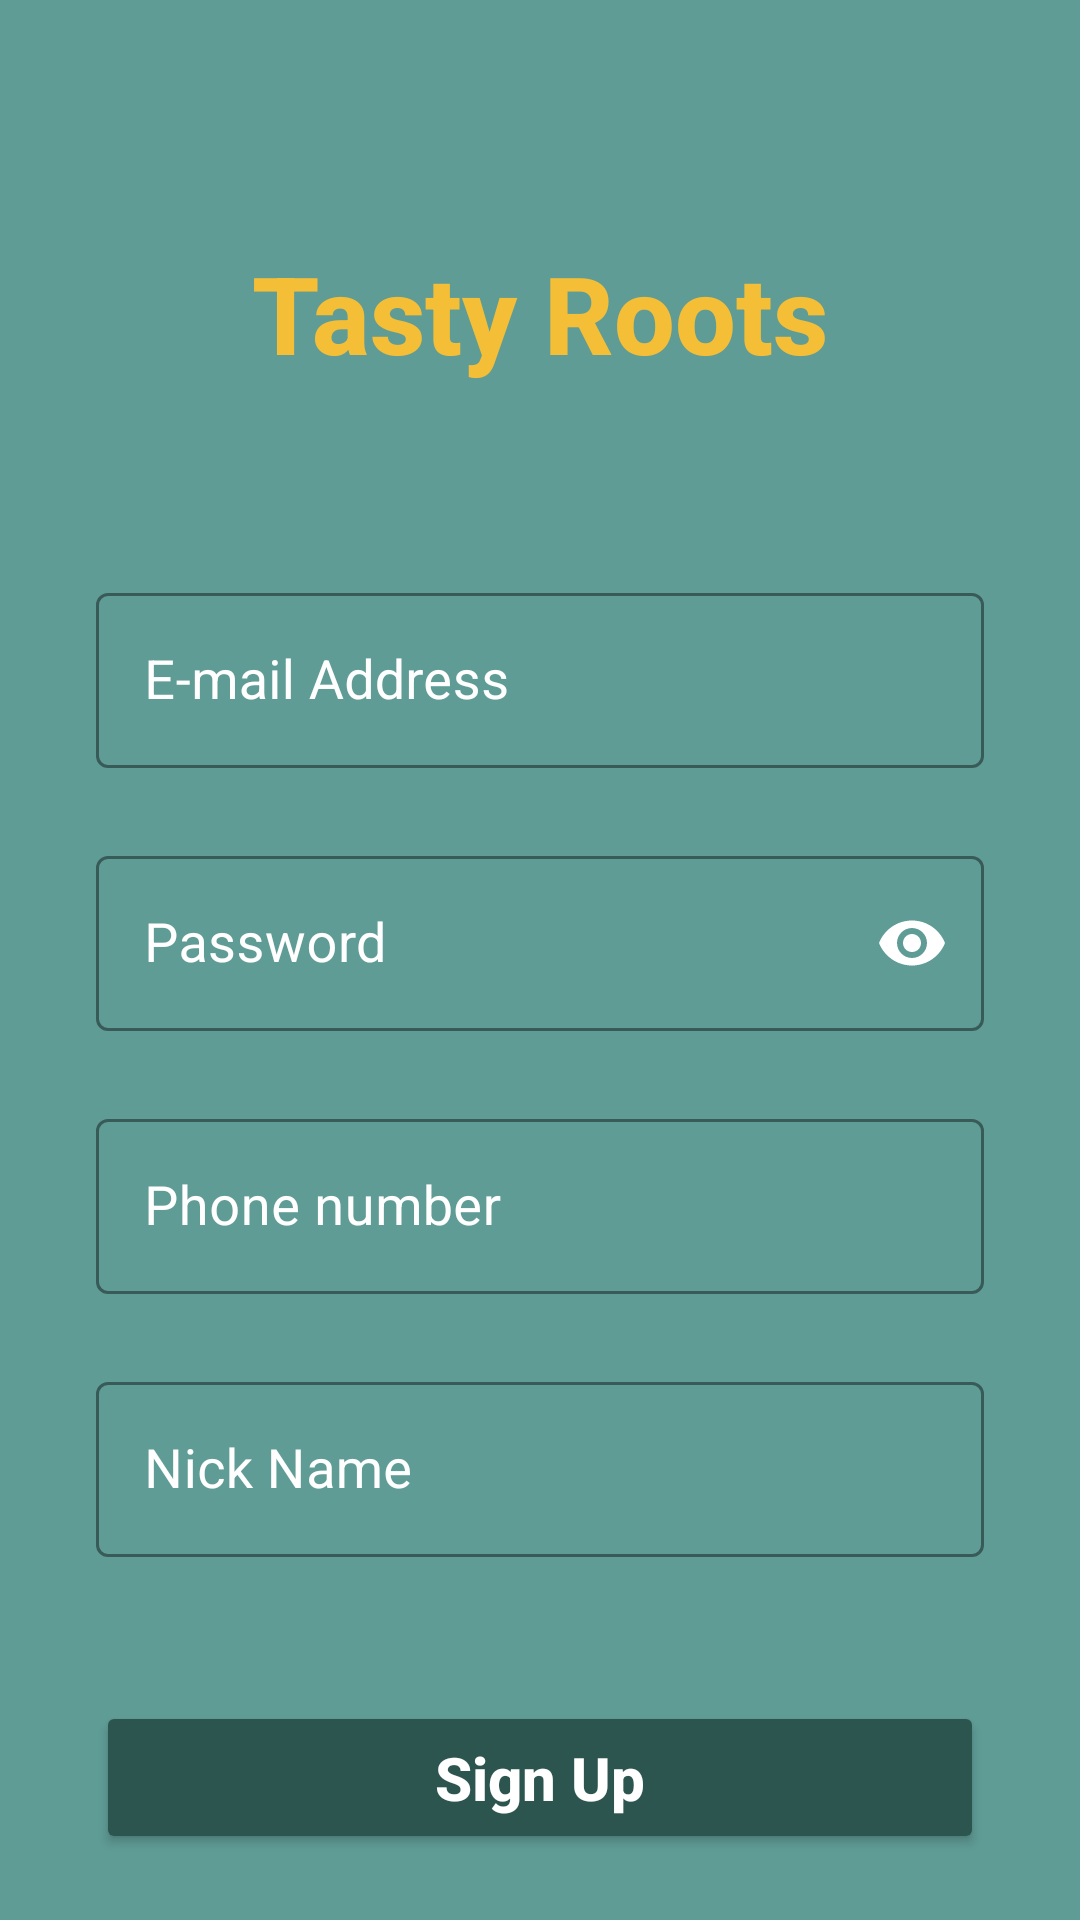

Android layout source for this screen:
<!-- AndroidManifest.xml: application theme Theme.TatyrootsFinal -->
<!-- res/layout/activity_signup_page.xml -->
<?xml version="1.0" encoding="utf-8"?>
<androidx.constraintlayout.widget.ConstraintLayout xmlns:android="http://schemas.android.com/apk/res/android"
    xmlns:app="http://schemas.android.com/apk/res-auto"
    xmlns:tools="http://schemas.android.com/tools"
    android:layout_width="match_parent"
    android:layout_height="match_parent"
    android:background="@color/tasty_roots_primary_background"
    tools:context=".SignUpPage">

    
    <TextView
        android:id="@+id/textView_appTitle"
        android:layout_width="wrap_content"
        android:layout_height="wrap_content"
        android:layout_marginTop="80dp"
        android:fontFamily="sans-serif-medium"
        android:text="@string/app_name"
        android:textColor="@color/tasty_roots_accent_yellow"
        android:textSize="36sp"
        android:textStyle="bold"
        app:layout_constraintEnd_toEndOf="parent"
        app:layout_constraintStart_toStartOf="parent"
        app:layout_constraintTop_toTopOf="parent" />

    
    <com.google.android.material.textfield.TextInputLayout
        android:id="@+id/textInputLayout_email_signup"
        style="@style/Widget.MaterialComponents.TextInputLayout.OutlinedBox"
        android:layout_width="0dp"
        android:layout_height="wrap_content"
        android:layout_marginHorizontal="32dp"
        android:layout_marginTop="64dp"
        android:hint="@string/hint_email_address"
        android:textColorHint="@color/white"
        app:boxStrokeColor="@color/white"
        app:hintTextColor="@color/white"
        app:layout_constraintEnd_toEndOf="parent"
        app:layout_constraintStart_toStartOf="parent"
        app:layout_constraintTop_toBottomOf="@+id/textView_appTitle">

        <com.google.android.material.textfield.TextInputEditText
            android:id="@+id/editText_email_signup"
            android:layout_width="match_parent"
            android:layout_height="wrap_content"
            android:inputType="textEmailAddress"
            android:textColor="@android:color/white"
            android:textSize="18sp" />
    </com.google.android.material.textfield.TextInputLayout>

    
    <com.google.android.material.textfield.TextInputLayout
        android:id="@+id/textInputLayout_password_signup"
        style="@style/Widget.MaterialComponents.TextInputLayout.OutlinedBox"
        android:layout_width="0dp"
        android:layout_height="wrap_content"
        android:layout_marginHorizontal="32dp"
        android:layout_marginTop="24dp"
        android:hint="@string/hint_password"
        android:textColorHint="@color/white"
        app:boxStrokeColor="@color/white"
        app:hintTextColor="@color/white"
        app:layout_constraintEnd_toEndOf="parent"
        app:layout_constraintStart_toStartOf="parent"
        app:layout_constraintTop_toBottomOf="@+id/textInputLayout_email_signup"
        app:passwordToggleEnabled="true"
        app:passwordToggleTint="@color/white">

        <com.google.android.material.textfield.TextInputEditText
            android:id="@+id/editText_password_signup"
            android:layout_width="match_parent"
            android:layout_height="wrap_content"
            android:inputType="textPassword"
            android:textColor="@android:color/white"
            android:textSize="18sp" />
    </com.google.android.material.textfield.TextInputLayout>

    
    <com.google.android.material.textfield.TextInputLayout
        android:id="@+id/textInputLayout_phoneNumber_signup"
        style="@style/Widget.MaterialComponents.TextInputLayout.OutlinedBox"
        android:layout_width="0dp"
        android:layout_height="wrap_content"
        android:layout_marginHorizontal="32dp"
        android:layout_marginTop="24dp"
        android:hint="@string/hint_phone_number"
        android:textColorHint="@color/white"
        app:boxStrokeColor="@color/white"
        app:hintTextColor="@color/white"
        app:layout_constraintEnd_toEndOf="parent"
        app:layout_constraintStart_toStartOf="parent"
        app:layout_constraintTop_toBottomOf="@+id/textInputLayout_password_signup">

        <com.google.android.material.textfield.TextInputEditText
            android:id="@+id/editText_phoneNumber_signup"
            android:layout_width="match_parent"
            android:layout_height="wrap_content"
            android:inputType="phone"
            android:textColor="@android:color/white"
            android:textSize="18sp" />
    </com.google.android.material.textfield.TextInputLayout>

    
    <com.google.android.material.textfield.TextInputLayout
        android:id="@+id/textInputLayout_nickName_signup"
        style="@style/Widget.MaterialComponents.TextInputLayout.OutlinedBox"
        android:layout_width="0dp"
        android:layout_height="wrap_content"
        android:layout_marginHorizontal="32dp"
        android:layout_marginTop="24dp"
        android:hint="@string/hint_nick_name"
        android:textColorHint="@color/white"
        app:boxStrokeColor="@color/white"
        app:hintTextColor="@color/white"
        app:layout_constraintEnd_toEndOf="parent"
        app:layout_constraintStart_toStartOf="parent"
        app:layout_constraintTop_toBottomOf="@+id/textInputLayout_phoneNumber_signup">

        <com.google.android.material.textfield.TextInputEditText
            android:id="@+id/editText_nickName_signup"
            android:layout_width="match_parent"
            android:layout_height="wrap_content"
            android:inputType="textPersonName"
            android:textColor="@android:color/white"
            android:textSize="18sp" />
    </com.google.android.material.textfield.TextInputLayout>

    
    <Button
        android:id="@+id/button_signUp_register"
        android:layout_width="match_parent"
        android:layout_height="wrap_content"
        android:layout_marginHorizontal="32dp"
        android:layout_marginTop="48dp"
        android:backgroundTint="@color/tasty_roots_button_background"
        android:paddingVertical="12dp"
        android:text="@string/signup_button_text"
        android:textAllCaps="false"
        android:textColor="@android:color/white"
        android:textSize="20sp"
        android:textStyle="bold"
        app:cornerRadius="10dp"
        app:layout_constraintEnd_toEndOf="parent"
        app:layout_constraintStart_toStartOf="parent"
        app:layout_constraintTop_toBottomOf="@+id/textInputLayout_nickName_signup" />

</androidx.constraintlayout.widget.ConstraintLayout>
<!-- resources referenced by this layout -->
<resources>
  <color name="tasty_roots_accent_yellow">#F4BE37</color>
  <color name="tasty_roots_button_background">#2D5550</color>
  <color name="tasty_roots_primary_background">#609C96</color>
  <color name="white">#FFFFFFFF</color>
  <string name="app_name">Tasty Roots</string>
  <string name="hint_email_address">E-mail Address</string>
  <string name="hint_nick_name">Nick Name</string>
  <string name="hint_password">Password</string>
  <string name="hint_phone_number">Phone number</string>
  <string name="signup_button_text">Sign Up</string>
  <style name="Theme.TatyrootsFinal" parent="Base.Theme.TatyrootsFinal" />
  <style name="Base.Theme.TatyrootsFinal" parent="Theme.Material3.DayNight.NoActionBar">
          
          
      </style>
</resources>
